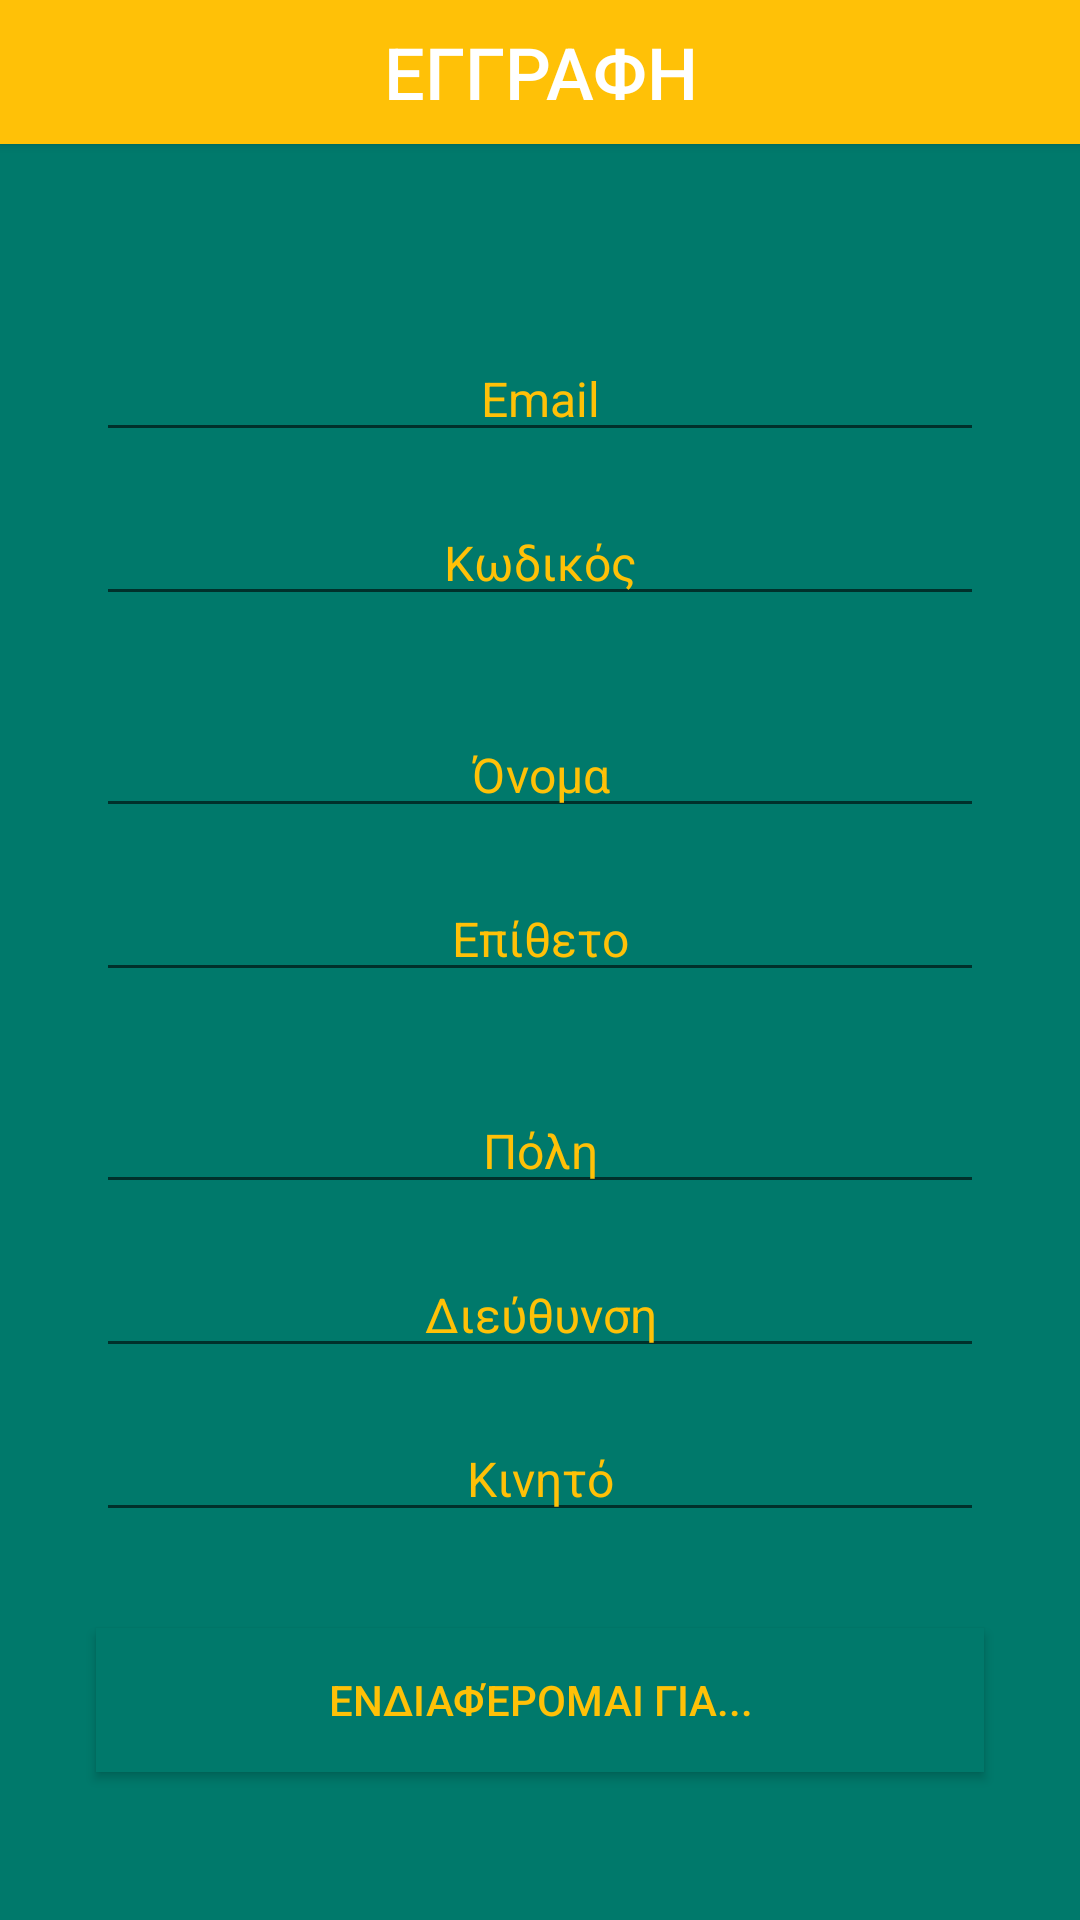

This screen was rendered from an Android layout file. Write that file and the resources it references.
<!-- AndroidManifest.xml: application theme AppTheme.Base -->
<!-- res/layout/activity_create_account.xml -->
<?xml version="1.0" encoding="utf-8"?>
<android.support.constraint.ConstraintLayout
    xmlns:android="http://schemas.android.com/apk/res/android"
    xmlns:app="http://schemas.android.com/apk/res-auto"
    xmlns:tools="http://schemas.android.com/tools"
    android:id="@+id/activity_create_account"
    android:layout_width="match_parent"
    android:layout_height="match_parent"
    tools:context="com.leon.lamti.cc.animationAccount.CreateAccountActivity"
    android:background="@color/colorPrimaryDark"
    android:descendantFocusability="beforeDescendants"
    android:focusableInTouchMode="true">

    <Button
        android:text="@string/signin"
        android:layout_width="0dp"
        android:layout_height="wrap_content"
        android:id="@+id/signInCreateAccountCB"
        app:layout_constraintLeft_toLeftOf="parent"
        app:layout_constraintTop_toTopOf="parent"
        app:layout_constraintRight_toRightOf="parent"
        android:background="@color/colorSignInCB"
        android:transitionName="signInTraName"
        android:textSize="24sp"
        android:gravity="center"
        android:textColor="@color/white"/>

    <EditText
        android:layout_width="0dp"
        android:layout_height="wrap_content"
        android:inputType="textEmailAddress"
        android:ems="10"
        android:id="@+id/emailCET"
        android:layout_marginStart="32dp"
        app:layout_constraintLeft_toLeftOf="parent"
        android:layout_marginLeft="32dp"
        android:hint="@string/email"
        android:layout_marginEnd="32dp"
        app:layout_constraintRight_toRightOf="parent"
        android:layout_marginRight="32dp"
        android:singleLine="true"
        android:gravity="center"
        app:layout_constraintTop_toBottomOf="@+id/signInCreateAccountCB"
        android:layout_marginTop="64dp"
        app:layout_constraintHorizontal_bias="0.52"
        android:textColor="@color/white"
        android:textColorHint="@color/colorAccent"
        style="@style/Widget.AppCompat.TextView.SpinnerItem" />

    

    <EditText
        android:layout_width="0dp"
        android:layout_height="wrap_content"
        android:inputType="textPassword"
        android:ems="10"
        android:id="@+id/passwordCET"
        android:hint="@string/password"
        android:singleLine="true"
        android:gravity="center"
        app:layout_constraintRight_toRightOf="@+id/emailCET"
        app:layout_constraintLeft_toLeftOf="@+id/emailCET"
        android:layout_marginTop="16dp"
        app:layout_constraintTop_toBottomOf="@+id/emailCET"
        android:textColor="@color/white"
        android:textColorHint="@color/colorAccent"
        style="@style/Widget.AppCompat.TextView.SpinnerItem" />

    <EditText
        android:layout_width="0dp"
        android:layout_height="wrap_content"
        android:inputType="textPersonName"
        android:ems="10"
        android:id="@+id/firstNameCET"
        android:layout_marginTop="32dp"
        app:layout_constraintTop_toBottomOf="@+id/passwordCET"
        app:layout_constraintLeft_toLeftOf="@+id/passwordCET"
        android:hint="@string/first_name"
        app:layout_constraintRight_toRightOf="@+id/passwordCET"
        android:singleLine="true"
        android:gravity="center"
        android:textColor="@color/white"
        android:textColorHint="@color/colorAccent"
        style="@style/Widget.AppCompat.TextView.SpinnerItem" />

    <EditText
        android:layout_width="0dp"
        android:layout_height="wrap_content"
        android:inputType="textPersonName"
        android:ems="10"
        android:id="@+id/lastNameCET"
        android:layout_marginTop="16dp"
        app:layout_constraintTop_toBottomOf="@+id/firstNameCET"
        app:layout_constraintLeft_toLeftOf="@+id/firstNameCET"
        app:layout_constraintRight_toRightOf="@+id/firstNameCET"
        android:hint="@string/last_name"
        android:singleLine="true"
        android:gravity="center"
        android:textColor="@color/white"
        android:textColorHint="@color/colorAccent"
        style="@style/Widget.AppCompat.TextView.SpinnerItem" />

    <EditText
        android:layout_width="0dp"
        android:layout_height="wrap_content"
        android:inputType="textPostalAddress"
        android:ems="10"
        android:id="@+id/cityCET"
        android:layout_marginTop="32dp"
        app:layout_constraintTop_toBottomOf="@+id/lastNameCET"
        app:layout_constraintLeft_toLeftOf="@+id/lastNameCET"
        app:layout_constraintRight_toRightOf="@+id/lastNameCET"
        android:hint="@string/city"
        app:layout_constraintHorizontal_bias="0.0"
        android:singleLine="true"
        android:gravity="center"
        android:textColor="@color/white"
        android:textColorHint="@color/colorAccent"
        style="@style/Widget.AppCompat.TextView.SpinnerItem" />

    <EditText
        android:layout_width="0dp"
        android:layout_height="wrap_content"
        android:inputType="textPostalAddress"
        android:ems="10"
        android:id="@+id/addressCET"
        app:layout_constraintLeft_toLeftOf="@+id/cityCET"
        android:layout_marginTop="16dp"
        app:layout_constraintTop_toBottomOf="@+id/cityCET"
        app:layout_constraintRight_toRightOf="@+id/cityCET"
        android:hint="@string/address"
        android:singleLine="true"
        android:gravity="center"
        android:textColor="@color/white"
        android:textColorHint="@color/colorAccent"
        style="@style/Widget.AppCompat.TextView.SpinnerItem" />

    <EditText
        android:layout_width="0dp"
        android:layout_height="wrap_content"
        android:inputType="phone"
        android:ems="10"
        android:id="@+id/phoneCET"
        app:layout_constraintTop_toBottomOf="@+id/addressCET"
        app:layout_constraintLeft_toLeftOf="@+id/addressCET"
        app:layout_constraintRight_toRightOf="@+id/addressCET"
        android:hint="@string/phone"
        android:maxLines="1"
        android:gravity="center"
        android:layout_marginTop="16dp"
        app:layout_constraintHorizontal_bias="1.0"
        android:textColor="@color/white"
        android:textColorHint="@color/colorAccent"
        style="@style/Widget.AppCompat.TextView.SpinnerItem" />

    <Button
        android:text="@string/interesting_for"
        android:layout_width="0dp"
        android:layout_height="wrap_content"
        android:id="@+id/popupMenuB"
        android:onClick="popupPopupMenu"
        app:layout_constraintRight_toRightOf="@+id/phoneCET"
        android:layout_marginTop="32dp"
        app:layout_constraintTop_toBottomOf="@+id/phoneCET"
        app:layout_constraintLeft_toLeftOf="@+id/phoneCET"
        android:background="@color/colorPrimaryDark"
        android:textColor="@color/colorAccent"/>

</android.support.constraint.ConstraintLayout>
<!-- resources referenced by this layout -->
<resources>
  <color name="colorAccent">#ffc107</color>
  <color name="colorPrimary">#009688</color>
  <color name="colorPrimaryDark">#00796B</color>
  <color name="colorSignInCB">#ffc107</color>
  <color name="white">#ffffff</color>
  <string name="address">Διεύθυνση</string>
  <string name="city">Πόλη</string>
  <string name="email">Email</string>
  <string name="first_name">Όνομα</string>
  <string name="interesting_for">Ενδιαφέρομαι για...</string>
  <string name="last_name">Επίθετο</string>
  <string name="password">Κωδικός</string>
  <string name="phone">Κινητό</string>
  <string name="signin">Εγγραφη</string>
  <style name="AppTheme.Base" parent="Theme.AppCompat.DayNight.NoActionBar">
          
          <item name="colorPrimary">@color/colorPrimary</item>
          <item name="colorPrimaryDark">@color/colorPrimaryDark</item>
          <item name="colorAccent">@color/colorAccent</item>
      </style>
</resources>
